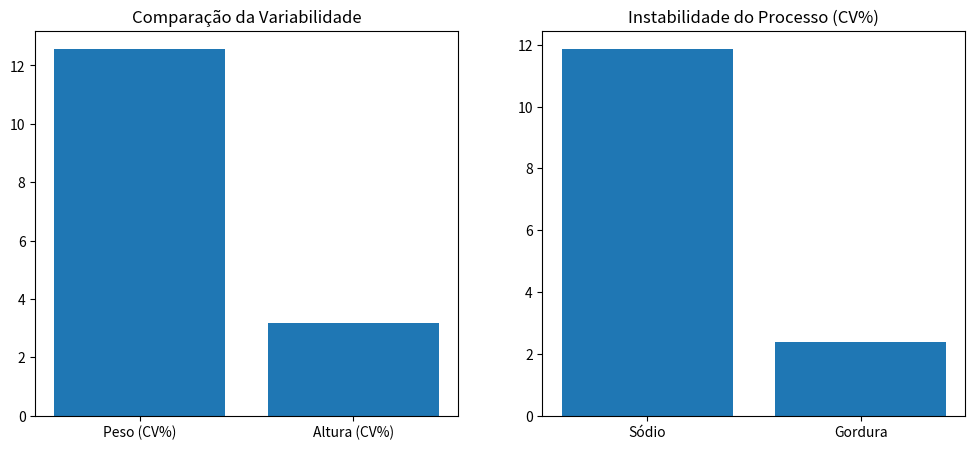
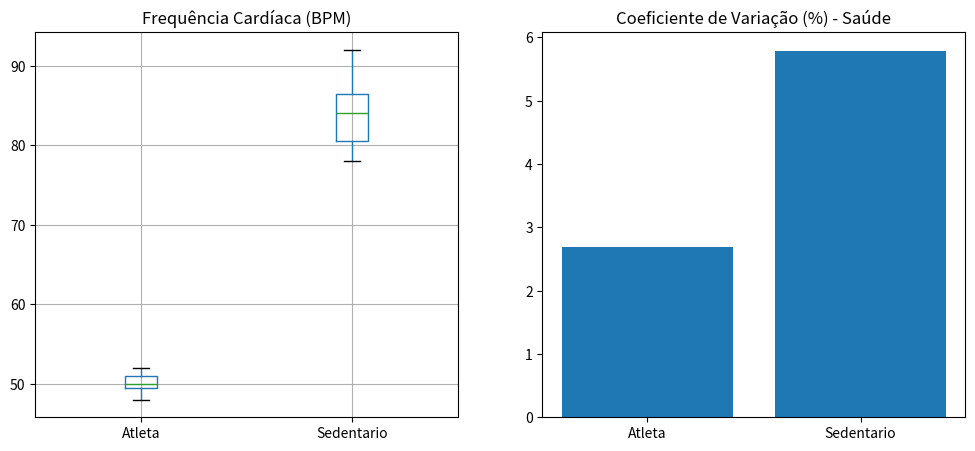

Write Python code to recreate these figures, in order.
import pandas as pd
import matplotlib.pyplot as plt

resultados = []
def calcular_medidas_var(df, col):
    media = df[col].mean()
    amp = df[col].max() - df[col].min()
    var = df[col].var()
    std = df[col].std()
    cv = (std / media) * 100
    return {
        'Gra': col,
        'Amp': amp,
        'Var': var,
        'Std': std,
        'CV': cv
    }
# 1. Biometria em Recrutas
dados_biometricos = {
    'peso_kg': [70, 85, 78, 92, 65, 88, 74],
    'altura_m':[1.75, 1.80, 1.72, 1.85, 1.68, 1.78, 1.74]
}
df_bio = pd.DataFrame(dados_biometricos)
res_peso = calcular_medidas_var(df_bio, 'peso_kg')
res_alt = calcular_medidas_var(df_bio, 'altura_m')
resultados.append(res_peso)
resultados.append(res_alt)
df_estatisticos = pd.DataFrame(resultados)
print(df_estatisticos)
# gráfico
fig, (ax1, ax2) = plt.subplots(1, 2, figsize=(12, 5))
ax1.bar(['Peso (CV%)', 'Altura (CV%)'], [res_peso['CV'], res_alt['CV']])
ax1.set_title('Comparação da Variabilidade')

# 2. Controle de Sódio e Gordura
dados_alimento = {
    'sodio_mg': [150, 155, 148, 200, 152, 149, 151],
    'gordura_g': [10.2, 10.5, 9.8, 10.1, 10.3, 10.0, 9.9]
}
df_food = pd.DataFrame(dados_alimento)

res_sodio = calcular_medidas_var(df_food, 'sodio_mg')
resultados.append(res_sodio)
res_gord = calcular_medidas_var(df_food, 'gordura_g')
resultados.append(res_gord)
df_alimento = pd.DataFrame(resultados)
print(df_alimento)

ax2.bar(['Sódio', 'Gordura'], [res_sodio['CV'], res_gord['CV']])
ax2.set_title('Instabilidade do Processo (CV%)')
plt.show()

# Batimentos Cardíacos
dados_batimentos = {
    'Atleta': [50, 52, 48, 51, 49, 50, 51],
    'Sedentario': [80, 85, 78, 92, 88, 81, 84]
}
df_batimentos = pd.DataFrame(dados_batimentos)
res_atleta = calcular_medidas_var(df_batimentos, 'Atleta')
res_sedent = calcular_medidas_var(df_batimentos, 'Sedentario')
fig2, (axbx, axbr) = plt.subplots(1, 2, figsize=(12,5))
df_batimentos[['Atleta', 'Sedentario']].boxplot(ax=axbx)
axbx.set_title('Frequência Cardíaca (BPM)')
axbr.bar(['Atleta', 'Sedentario'], [res_atleta['CV'], res_sedent['CV']])
axbr.set_title('Coeficiente de Variação (%) - Saúde')
plt.show()
